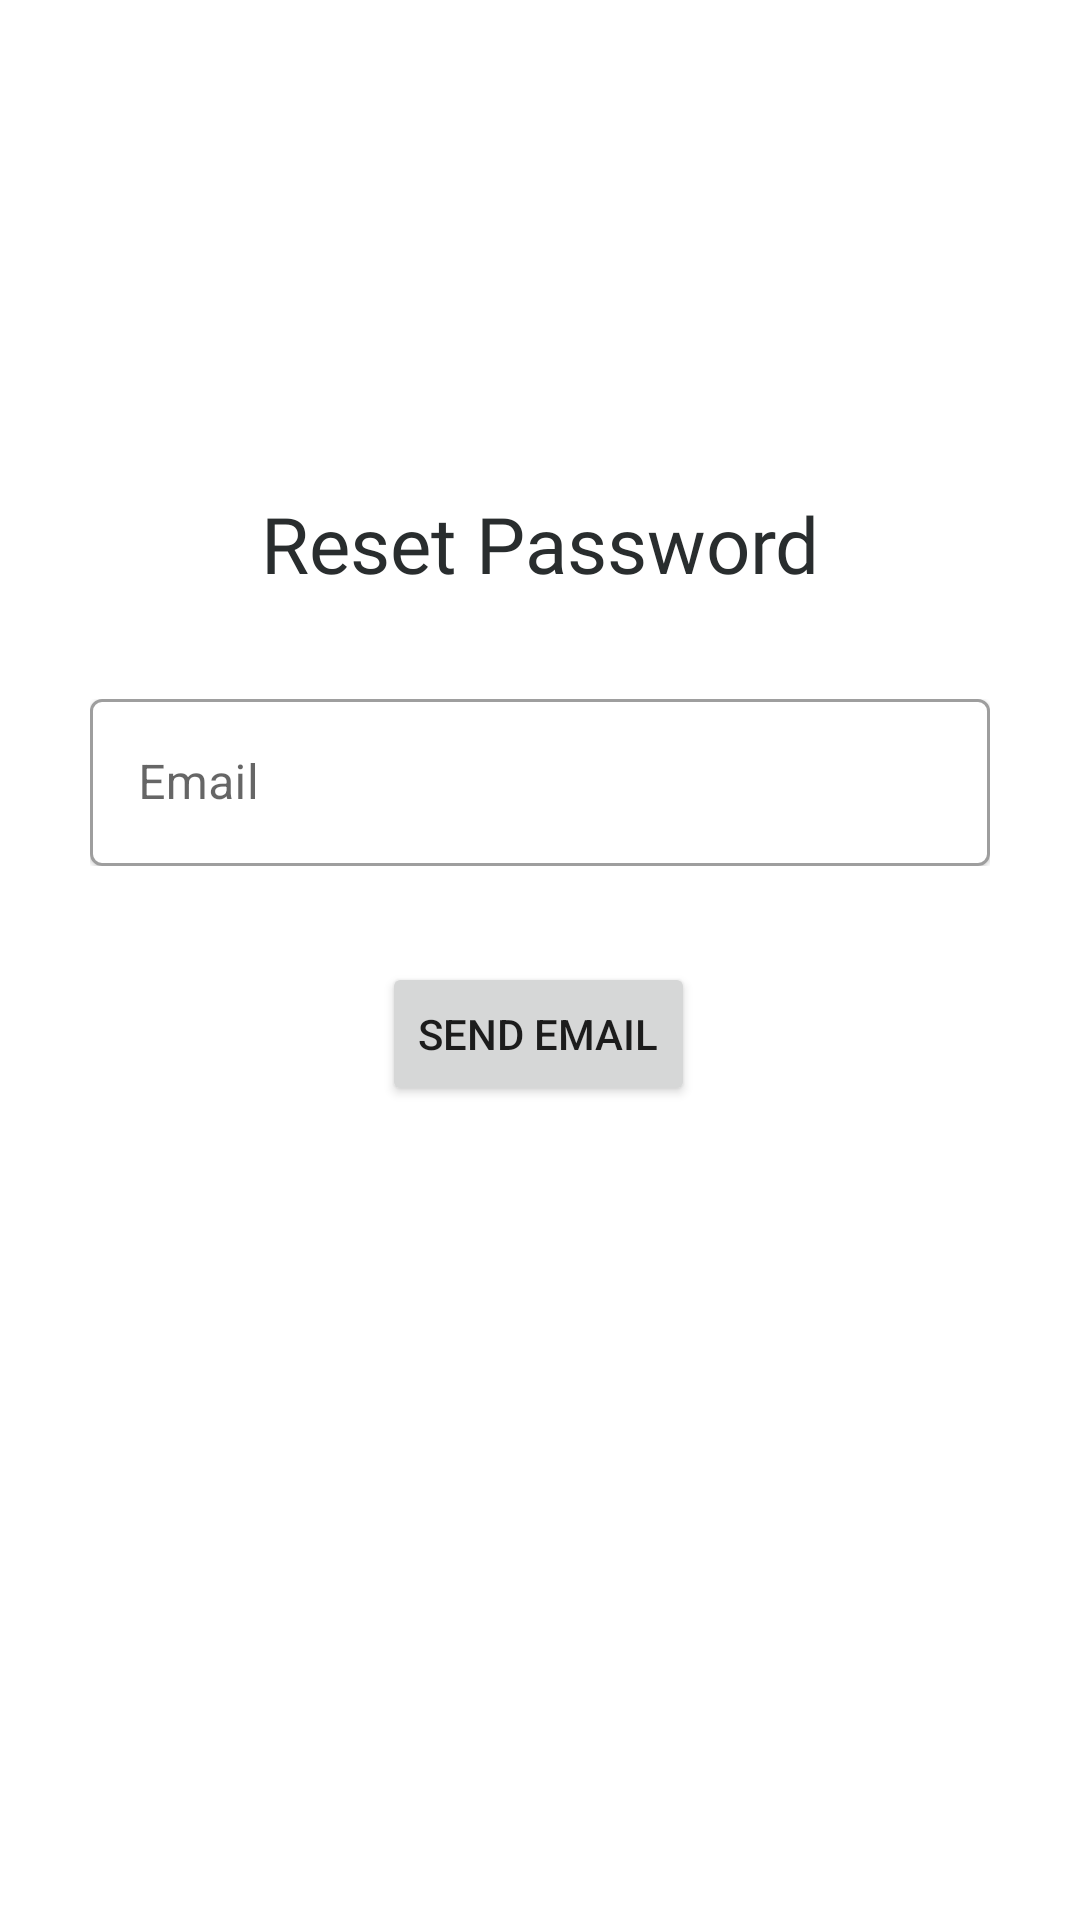

Reconstruct the res/layout file that produces this screen, plus the resources it refers to.
<!-- AndroidManifest.xml: application theme Theme.Roomies -->
<!-- res/layout/activity_reset_password.xml -->
<?xml version="1.0" encoding="utf-8"?>
<androidx.constraintlayout.widget.ConstraintLayout xmlns:android="http://schemas.android.com/apk/res/android"
    xmlns:app="http://schemas.android.com/apk/res-auto"
    xmlns:tools="http://schemas.android.com/tools"
    android:layout_width="match_parent"
    android:layout_height="match_parent"
    tools:context=".ResetPasswordActivity">

    <TextView
        android:id="@+id/tvResetPassword"
        android:layout_width="wrap_content"
        android:layout_height="wrap_content"
        android:fontFamily="@font/proxima_nova_bold"
        android:text="Reset Password"
        android:textColor="@color/black"
        android:textSize="26sp"
        app:layout_constraintBottom_toTopOf="@+id/myEmail"
        app:layout_constraintEnd_toEndOf="parent"
        app:layout_constraintHorizontal_bias="0.5"
        app:layout_constraintStart_toStartOf="parent"
        app:layout_constraintTop_toTopOf="parent"
        app:layout_constraintVertical_bias="0.85" />

    <com.google.android.material.textfield.TextInputLayout
        android:id="@+id/myEmail"
        style="@style/Widget.MaterialComponents.TextInputLayout.OutlinedBox"
        android:layout_width="match_parent"
        android:layout_height="wrap_content"
        android:layout_marginHorizontal="30dp"
        android:clipToPadding="false"
        android:elevation="1dp"
        android:hint="Email"
        app:boxBackgroundColor="@color/white"
        app:boxCollapsedPaddingTop="5dp"
        app:layout_constraintBottom_toBottomOf="parent"
        app:layout_constraintEnd_toEndOf="parent"
        app:layout_constraintStart_toStartOf="parent"
        app:layout_constraintTop_toTopOf="parent"
        app:layout_constraintVertical_bias="0.393">

        <com.google.android.material.textfield.TextInputEditText
            android:id="@+id/etMyEmail"
            android:layout_width="match_parent"
            android:layout_height="wrap_content"
            android:elevation="1dp"
            android:inputType="textEmailAddress"
            android:textColor="@color/black" />

    </com.google.android.material.textfield.TextInputLayout>

    <Button
        android:id="@+id/btnEmail"
        android:layout_width="wrap_content"
        android:layout_height="wrap_content"
        android:layout_marginTop="32dp"
        android:text="Send Email"
        app:layout_constraintEnd_toEndOf="parent"
        app:layout_constraintHorizontal_bias="0.498"
        app:layout_constraintStart_toStartOf="parent"
        app:layout_constraintTop_toBottomOf="@+id/myEmail" />

</androidx.constraintlayout.widget.ConstraintLayout>
<!-- resources referenced by this layout -->
<resources>
  <color name="black">#292d2e</color>
  <color name="white">#FFFFFFFF</color>
  <style name="Theme.Roomies" parent="Theme.MaterialComponents.DayNight.NoActionBar">
          
          <item name="colorPrimary">@color/turquoise</item>
          <item name="colorPrimaryVariant">@color/turquoise</item>
          <item name="colorOnPrimary">@color/white</item>
          
          <item name="colorSecondary">@color/yellow</item>
          <item name="colorSecondaryVariant">@color/yellow</item>
          <item name="colorOnSecondary">@color/black</item>
          
          <item name="android:statusBarColor" tools:targetApi="l">?attr/colorPrimaryVariant</item>
          
          <item name="textAppearanceLabelLarge">@style/TextAppearance.Material3.LabelLarge</item>
      </style>
  <color name="turquoise">#6fbcb6</color>
  <color name="yellow">#f1c400</color>
</resources>
